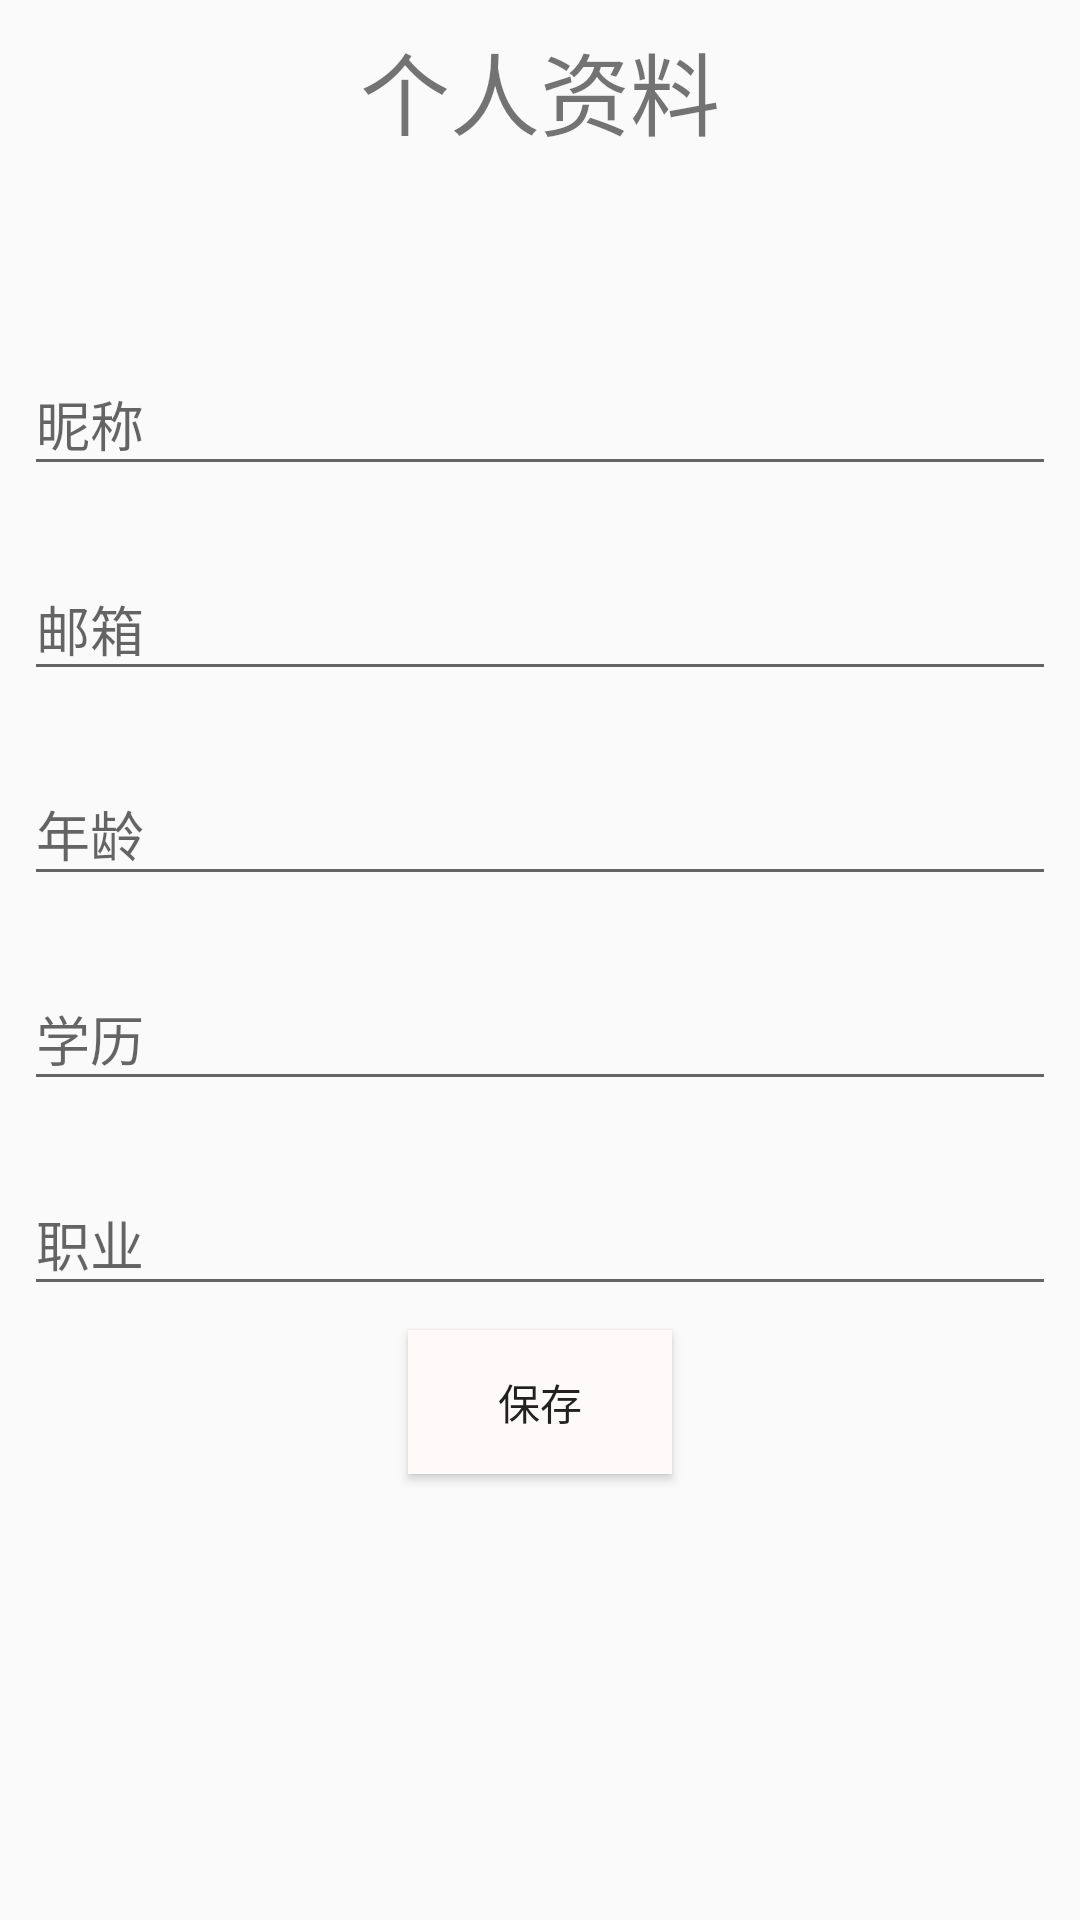

Write the Android layout XML for this screen, with the resource values it uses.
<!-- AndroidManifest.xml: application theme AppTheme -->
<!-- res/layout/activity_person.xml -->
<?xml version="1.0" encoding="utf-8"?>
<LinearLayout xmlns:android="http://schemas.android.com/apk/res/android"
    xmlns:app="http://schemas.android.com/apk/res-auto"
    xmlns:tools="http://schemas.android.com/tools"
    android:layout_width="match_parent"
    android:layout_height="match_parent"
    android:orientation="vertical"
    tools:context=".ui.PersonActivity">

    <LinearLayout
        android:layout_width="match_parent"
        android:layout_height="match_parent"
        android:layout_marginStart="8dp"
        android:layout_marginLeft="8dp"
        android:layout_marginTop="8dp"
        android:layout_marginEnd="8dp"
        android:layout_marginRight="8dp"
        android:layout_marginBottom="8dp"
        android:orientation="vertical">

        <TextView
            android:id="@+id/lblMsg"
            android:layout_width="match_parent"
            android:layout_height="wrap_content"
            android:layout_marginBottom="50dp"
            android:gravity="center_horizontal"
            android:text="个人资料"
            android:textSize="30sp" />

        <android.support.design.widget.TextInputLayout
            android:layout_width="match_parent"
            android:layout_height="wrap_content"
            android:layout_marginTop="8dp"
            android:layout_marginBottom="8dp">
        <EditText
            android:id="@+id/usr_name"
            android:layout_width="match_parent"
            android:layout_height="wrap_content"
            android:ems="10"
            android:hint="昵称"
            android:inputType="textPersonName" />
        </android.support.design.widget.TextInputLayout>

        <android.support.design.widget.TextInputLayout
            android:layout_width="match_parent"
            android:layout_height="wrap_content"
            android:layout_marginTop="8dp"
            android:layout_marginBottom="8dp">
        <EditText
            android:id="@+id/usr_email"
            android:layout_width="match_parent"
            android:layout_height="wrap_content"
            android:ems="10"
            android:hint="邮箱"
            android:inputType="textPersonName" />
        </android.support.design.widget.TextInputLayout>

        <android.support.design.widget.TextInputLayout
            android:layout_width="match_parent"
            android:layout_height="wrap_content"
            android:layout_marginTop="8dp"
            android:layout_marginBottom="8dp">
        <EditText
            android:id="@+id/usr_age"
            android:layout_width="match_parent"
            android:layout_height="wrap_content"
            android:ems="10"
            android:hint="年龄"
            android:inputType="textPersonName" />
        </android.support.design.widget.TextInputLayout>

        <android.support.design.widget.TextInputLayout
            android:layout_width="match_parent"
            android:layout_height="wrap_content"
            android:layout_marginTop="8dp"
            android:layout_marginBottom="8dp">
        <EditText
            android:id="@+id/usr_graduate"
            android:layout_width="match_parent"
            android:layout_height="wrap_content"
            android:ems="10"
            android:hint="学历"
            android:inputType="textPersonName" />
        </android.support.design.widget.TextInputLayout>

        <android.support.design.widget.TextInputLayout
            android:layout_width="match_parent"
            android:layout_height="wrap_content"
            android:layout_marginTop="8dp"
            android:layout_marginBottom="8dp">
        <EditText
            android:id="@+id/usr_career"
            android:layout_width="match_parent"
            android:layout_height="wrap_content"
            android:ems="10"
            android:hint="职业"
            android:inputType="textPersonName" />
        </android.support.design.widget.TextInputLayout>

        <Button
            android:id="@+id/btnSave"
            android:layout_width="wrap_content"
            android:layout_height="wrap_content"
            android:layout_gravity="center"
            android:background="@color/white"
            android:text="保存" />
    </LinearLayout>

</LinearLayout>
<!-- resources referenced by this layout -->
<resources>
  <color name="white">#FFFAFA</color>
  <style name="AppTheme" parent="Theme.AppCompat.Light.DarkActionBar">
          
          <item name="colorPrimary">@color/error</item>
          <item name="colorPrimaryDark">@color/colorPrimaryDark</item>
          <item name="colorAccent">@color/colorAccent</item>
      </style>
  <color name="error">#ff0000</color>
  <color name="colorPrimaryDark">#00574B</color>
  <color name="colorAccent">#D81B60</color>
</resources>
